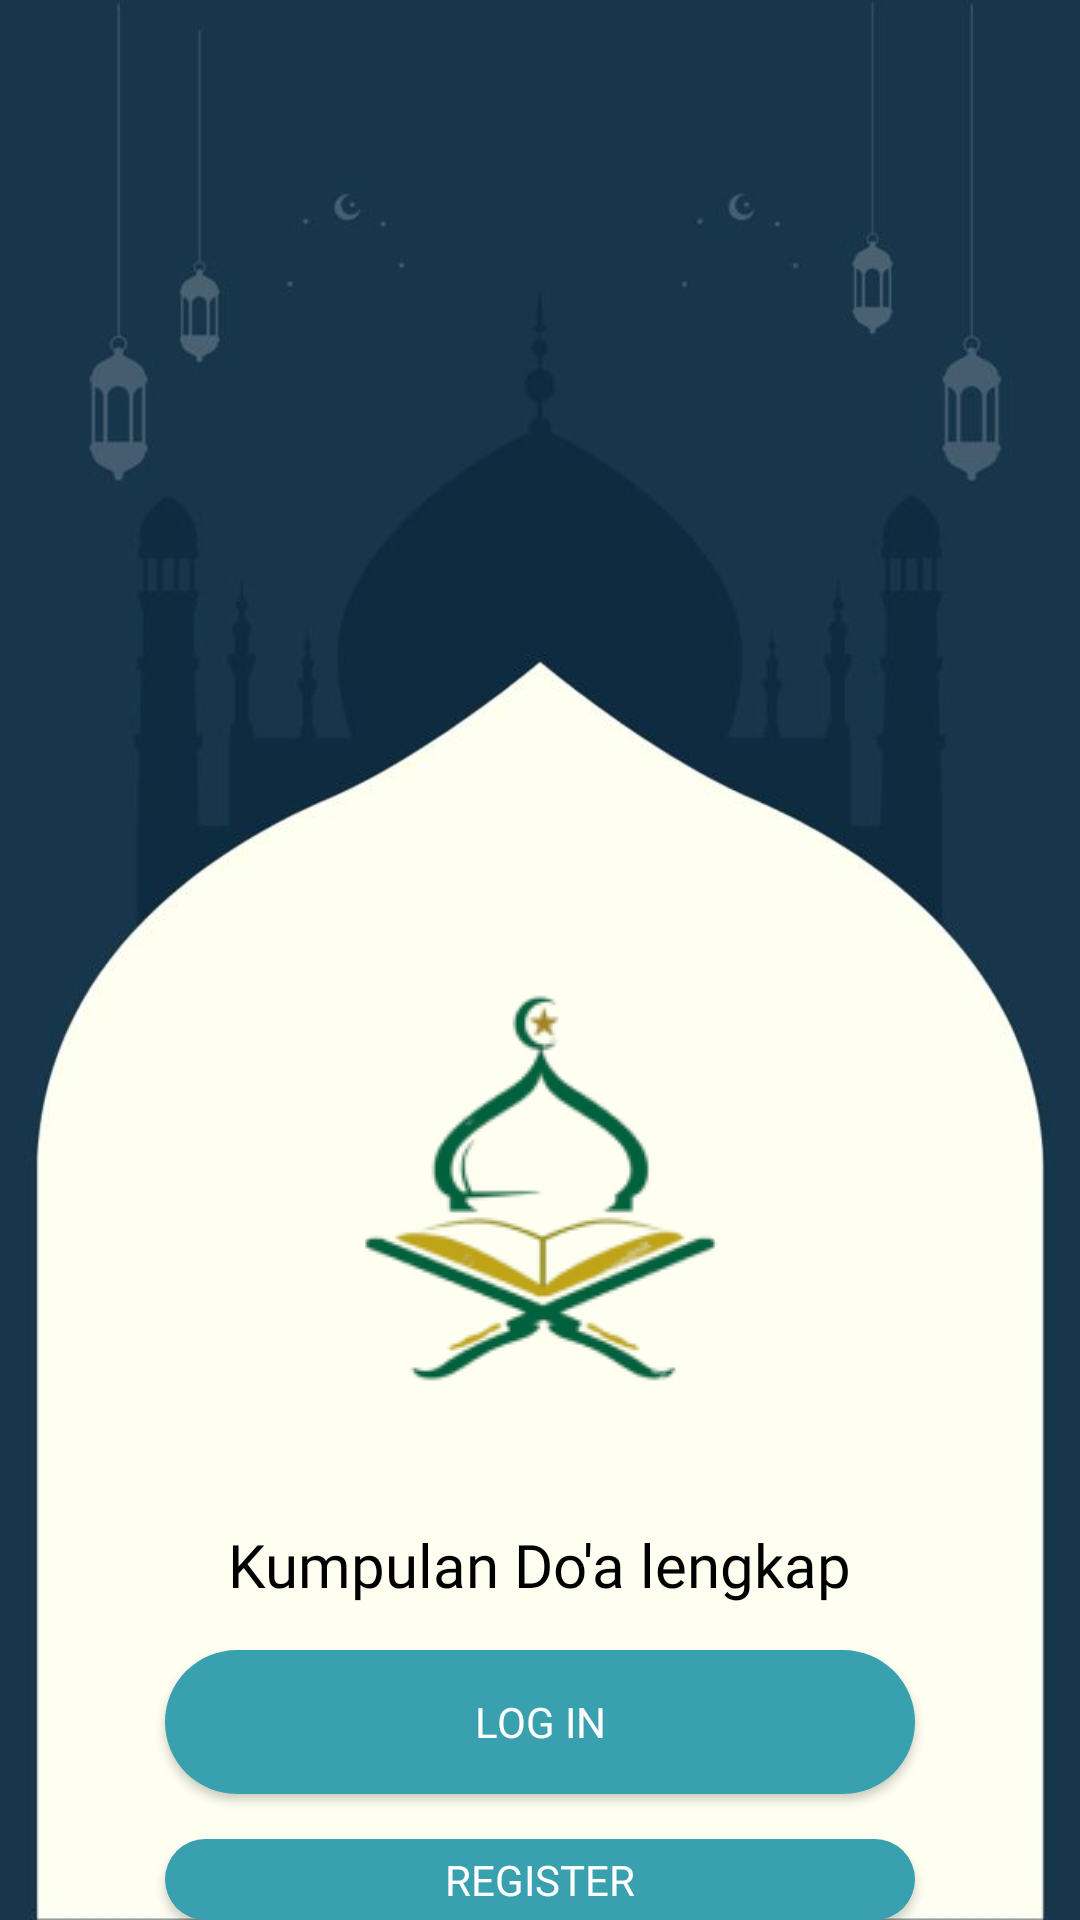

Here is an Android app screen rendered from its layout file. Give the layout XML and the strings, colors and styles it references.
<!-- AndroidManifest.xml: application theme Theme.KumpulanDoa -->
<!-- res/layout/activity_main.xml -->
<?xml version="1.0" encoding="utf-8"?>
<RelativeLayout xmlns:android="http://schemas.android.com/apk/res/android"
    xmlns:app="http://schemas.android.com/apk/res-auto"
    xmlns:tools="http://schemas.android.com/tools"
    android:layout_width="match_parent"
    android:layout_height="match_parent"
    tools:context=".MainActivity">

    <LinearLayout
        android:layout_width="match_parent"
        android:layout_height="match_parent"
        android:background="@drawable/bg">
    </LinearLayout>

    <ImageView
        android:id="@+id/img_1"
        android:layout_width="wrap_content"
        android:layout_height="wrap_content"
        android:layout_alignParentTop="true"
        android:layout_centerHorizontal="true"
        android:layout_centerVertical="true"
        android:layout_marginTop="300dp"
        android:src="@drawable/gambar1" />

    <TextView
        android:layout_width="wrap_content"
        android:layout_height="wrap_content"
        android:layout_below="@+id/img_1"
        android:layout_centerHorizontal="true"
        android:text="Kumpulan Do'a lengkap"
        android:fontFamily="@font/poppinsbold"
        android:textSize="20sp"
        android:textColor="@color/black"
        android:id="@+id/txt1"
        />

    <Button
        android:id="@+id/btn_login"
        android:layout_width="wrap_content"
        android:layout_height="wrap_content"
        android:layout_below="@+id/txt1"
        android:width="250dp"
        android:text="LOG IN"
        android:layout_centerHorizontal="true"
        android:background="@drawable/button_shape"
        android:textColor="@color/white"
        android:textSize="14sp"
        android:fontFamily="@font/poppinsbold"
        android:layout_marginTop="15dp"
        />

    <Button
        android:layout_width="wrap_content"
        android:layout_height="wrap_content"
        android:layout_below="@+id/btn_login"
        android:width="250dp"
        android:text="Register"
        android:layout_centerHorizontal="true"
        android:background="@drawable/button_shape"
        android:textColor="@color/white"
        android:textSize="14sp"
        android:fontFamily="@font/poppinsbold"
        android:layout_marginTop="15dp"
        android:id="@+id/btn_register"
        />

</RelativeLayout>
<!-- resources referenced by this layout -->
<resources>
  <color name="black">#FF000000</color>
  <color name="white">#FFFFFFFF</color>
  <!-- drawable bg: jpg bitmap (drawable, 18910 bytes) -->
  <!-- drawable button_shape (drawable) -->
  <?xml version="1.0" encoding="utf-8"?>
  <shape android:shape="rectangle" xmlns:android="http://schemas.android.com/apk/res/android">
  <solid android:color="@color/primaryColor"/>
      <corners android:radius="25dp"/>
  
  </shape>
  <!-- drawable gambar1: png bitmap (drawable, 13913 bytes) -->
  <style name="Theme.KumpulanDoa" parent="Theme.AppCompat.Light.DarkActionBar">
          <item name="colorPrimary">@color/primaryColor</item>
          <item name="colorSecondary">@color/secondaryColor</item>
          <item name="colorAccent">@color/black</item>
          <item name="colorOnSecondary">@color/white</item>
      </style>
  <color name="primaryColor">#38A0AF</color>
  <color name="secondaryColor">#3894A1</color>
</resources>
